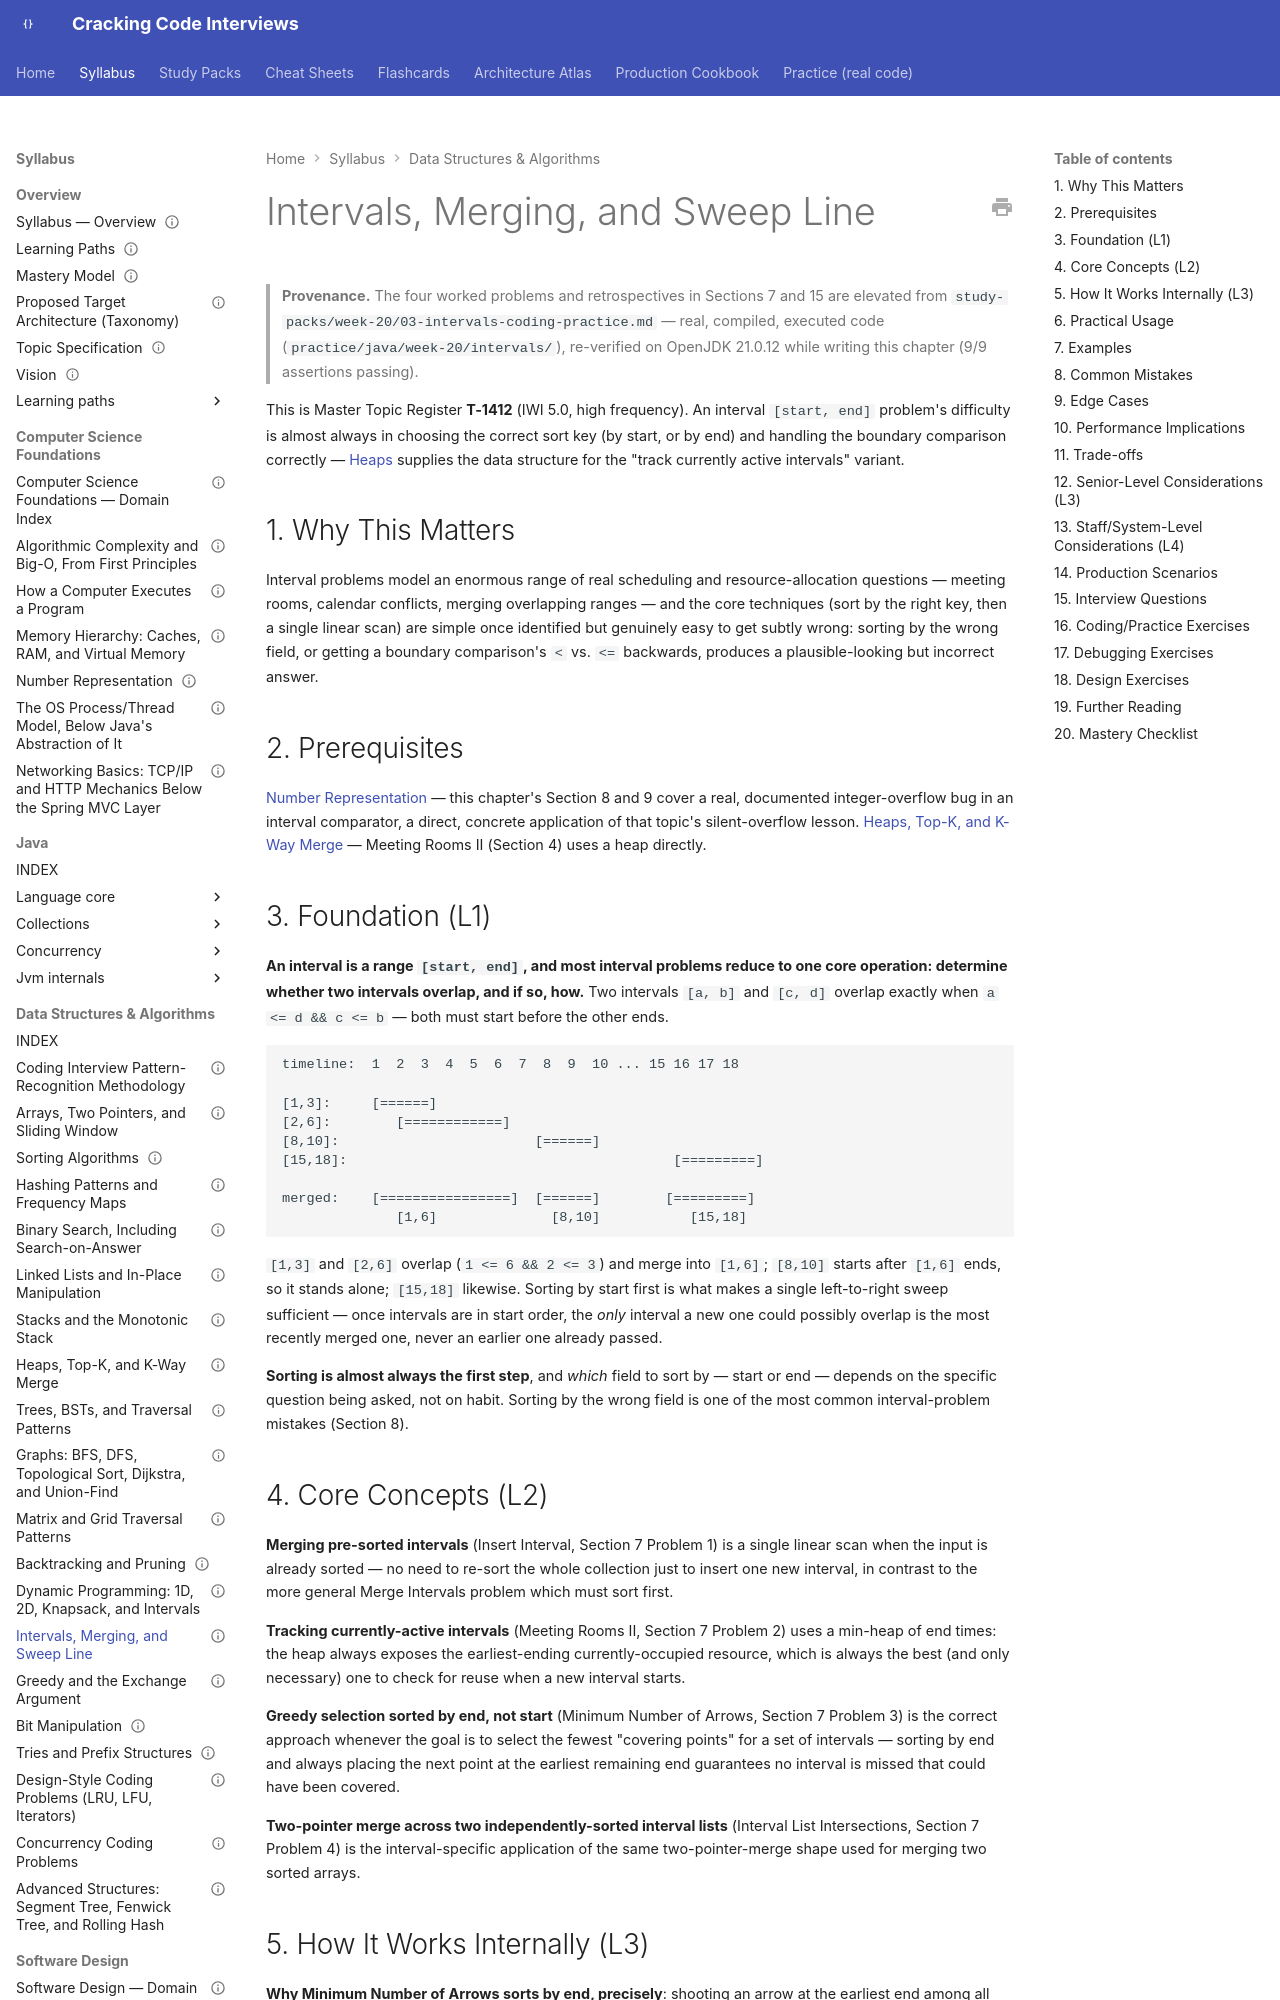

repository: JuanMelendres/cracking-code-interviews · page: syllabus/03-data-structures-algorithms/intervals-merging-and-sweep-line/index.html · generator: mkdocs

---
title: "Intervals, Merging, and Sweep Line"
slug: intervals-merging-and-sweep-line
document_type: syllabus-topic
domain: 03-data-structures-algorithms
topic_id: T-2111
status: canonical
version: 1.1
last_updated: 2026-09-28
mastery_levels_covered: [L1, L2, L3, L4]
prerequisites:
  - ../01-computer-science-foundations/number-representation.md
  - heaps-top-k-and-k-way-merge.md
related:
  - heaps-top-k-and-k-way-merge.md
  - ../01-computer-science-foundations/number-representation.md
practice: ../../practice/java/week-20/intervals/
production_scenarios: []
interview_paths: [interview-emergency-sprint, senior-to-staff]
official_references: []
source_history:
  - study-packs/week-20/03-intervals-coding-practice.md
---

# Intervals, Merging, and Sweep Line

> **Provenance.** The four worked problems and retrospectives in Sections 7 and 15 are elevated from `study-packs/week-20/03-intervals-coding-practice.md` — real, compiled, executed code (`practice/java/week-20/intervals/`), re-verified on OpenJDK 21.0.12 while writing this chapter (9/9 assertions passing).

This is Master Topic Register **T-1412** (IWI 5.0, high frequency). An interval `[start, end]` problem's difficulty is almost always in choosing the correct sort key (by start, or by end) and handling the boundary comparison correctly — [Heaps](heaps-top-k-and-k-way-merge.md) supplies the data structure for the "track currently active intervals" variant.

## 1. Why This Matters

Interval problems model an enormous range of real scheduling and resource-allocation questions — meeting rooms, calendar conflicts, merging overlapping ranges — and the core techniques (sort by the right key, then a single linear scan) are simple once identified but genuinely easy to get subtly wrong: sorting by the wrong field, or getting a boundary comparison's `<` vs. `<=` backwards, produces a plausible-looking but incorrect answer.

## 2. Prerequisites

[Number Representation](../01-computer-science-foundations/number-representation.md) — this chapter's Section 8 and 9 cover a real, documented integer-overflow bug in an interval comparator, a direct, concrete application of that topic's silent-overflow lesson. [Heaps, Top-K, and K-Way Merge](heaps-top-k-and-k-way-merge.md) — Meeting Rooms II (Section 4) uses a heap directly.

## 3. Foundation (L1)

**An interval is a range `[start, end]`, and most interval problems reduce to one core operation: determine whether two intervals overlap, and if so, how.** Two intervals `[a, b]` and `[c, d]` overlap exactly when `a <= d && c <= b` — both must start before the other ends.

```text
timeline:  1  2  3  4  5  6  7  8  9  10 ... 15 16 17 18

[1,3]:     [======]
[2,6]:        [============]
[8,10]:                        [======]
[15,18]:                                        [=========]

merged:    [================]  [======]        [=========]
              [1,6]              [8,10]           [15,18]
```

`[1,3]` and `[2,6]` overlap (`1 <= 6 && 2 <= 3`) and merge into `[1,6]`; `[8,10]` starts after `[1,6]` ends, so it stands alone; `[15,18]` likewise. Sorting by start first is what makes a single left-to-right sweep sufficient — once intervals are in start order, the *only* interval a new one could possibly overlap is the most recently merged one, never an earlier one already passed.

**Sorting is almost always the first step**, and *which* field to sort by — start or end — depends on the specific question being asked, not on habit. Sorting by the wrong field is one of the most common interval-problem mistakes (Section 8).
